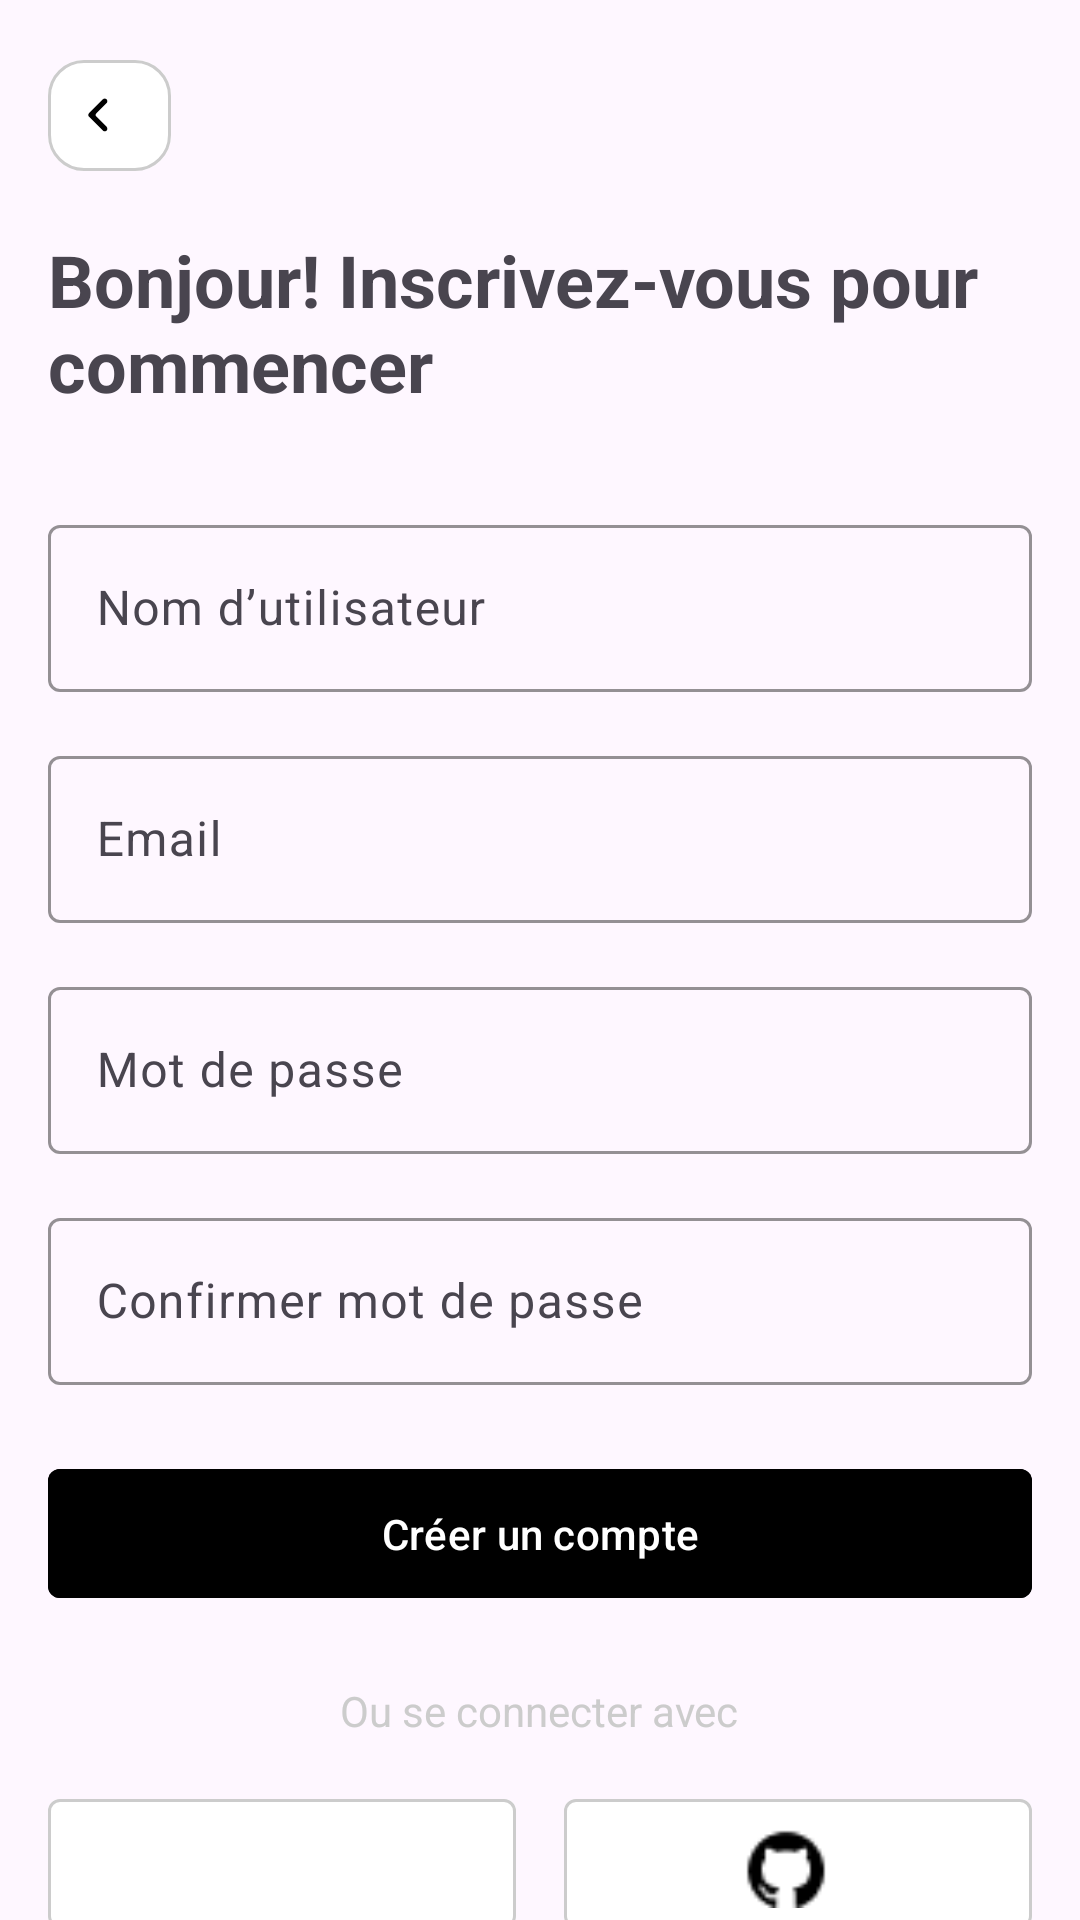

Produce the Android XML layout that renders to this screen, including the resource entries it uses.
<!-- AndroidManifest.xml: application theme Theme.Acad -->
<!-- res/layout/activity_register.xml -->
<?xml version="1.0" encoding="utf-8"?>
<androidx.constraintlayout.widget.ConstraintLayout xmlns:android="http://schemas.android.com/apk/res/android"
    xmlns:app="http://schemas.android.com/apk/res-auto"
    xmlns:tools="http://schemas.android.com/tools"
    android:id="@+id/main"
    android:layout_width="match_parent"
    android:layout_height="match_parent"
    tools:context=".RegisterActivity">

    <com.google.android.material.button.MaterialButton
        android:id="@+id/backButton"
        android:layout_width="41dp"
        android:layout_height="45dp"
        android:layout_marginStart="16dp"
        android:layout_marginTop="16dp"
        android:backgroundTint="@color/white"
        app:cornerRadius="12dp"
        app:icon="@drawable/chevron_left"
        app:iconGravity="textStart"
        app:iconSize="20dp"
        app:iconTint="@color/black"
        app:layout_constraintStart_toStartOf="parent"
        app:layout_constraintTop_toTopOf="parent"
        app:strokeColor="@color/gray"
        app:strokeWidth="1dp" />

    <LinearLayout
        android:id="@+id/contentLayout"
        android:layout_width="0dp"
        android:layout_height="wrap_content"
        android:layout_marginLeft="16dp"
        android:layout_marginRight="16dp"
        android:gravity="center"
        android:orientation="vertical"
        app:layout_constraintEnd_toEndOf="parent"
        app:layout_constraintStart_toStartOf="parent"
        app:layout_constraintTop_toBottomOf="@id/backButton">

        <TextView
            android:id="@+id/title"
            android:layout_width="match_parent"
            android:layout_height="wrap_content"
            android:layout_marginTop="16dp"
            android:layout_marginBottom="16dp"
            android:text="Bonjour! Inscrivez-vous pour commencer"
            android:textSize="24sp"
            android:textStyle="bold" />

        
        <com.google.android.material.textfield.TextInputLayout
            android:id="@+id/usernameLayout"
            android:layout_width="match_parent"
            android:layout_height="wrap_content"
            android:layout_marginTop="16dp"
            app:boxStrokeColor="@color/gray"
            app:hintEnabled="true">

            <com.google.android.material.textfield.TextInputEditText
                android:id="@+id/username"
                android:layout_width="match_parent"
                android:layout_height="wrap_content"
                android:hint="Nom d’utilisateur" />
        </com.google.android.material.textfield.TextInputLayout>

        
        <com.google.android.material.textfield.TextInputLayout
            android:id="@+id/emailLayout"
            android:layout_width="match_parent"
            android:layout_height="wrap_content"
            android:layout_marginTop="16dp"
            app:boxStrokeColor="@color/gray"
            app:hintEnabled="true">

            <com.google.android.material.textfield.TextInputEditText
                android:id="@+id/email"
                android:layout_width="match_parent"
                android:layout_height="wrap_content"
                android:hint="Email" />
        </com.google.android.material.textfield.TextInputLayout>

        
        <com.google.android.material.textfield.TextInputLayout
            android:id="@+id/passwordLayout"
            android:layout_width="match_parent"
            android:layout_height="wrap_content"
            android:layout_marginTop="16dp"
            app:boxStrokeColor="@color/gray"
            app:hintEnabled="true">

            <com.google.android.material.textfield.TextInputEditText
                android:id="@+id/password"
                android:layout_width="match_parent"
                android:layout_height="wrap_content"
                android:hint="Mot de passe"
                android:inputType="textPassword" />
        </com.google.android.material.textfield.TextInputLayout>

        
        <com.google.android.material.textfield.TextInputLayout
            android:id="@+id/confirmPasswordLayout"
            android:layout_width="match_parent"
            android:layout_height="wrap_content"
            android:layout_marginTop="16dp"
            app:boxStrokeColor="@color/gray"
            app:hintEnabled="true">

            <com.google.android.material.textfield.TextInputEditText
                android:id="@+id/confirmPassword"
                android:layout_width="match_parent"
                android:layout_height="wrap_content"
                android:hint="Confirmer mot de passe"
                android:inputType="textPassword" />
        </com.google.android.material.textfield.TextInputLayout>

        
        <com.google.android.material.button.MaterialButton
            android:id="@+id/registerButton"
            android:layout_width="match_parent"
            android:layout_height="51dp"
            android:layout_marginTop="24dp"
            android:backgroundTint="@color/black"
            android:text="Créer un compte"
            android:textColor="@color/white"
            app:cornerRadius="4dp" />

        
        <TextView
            android:id="@+id/orConnectWith"
            android:layout_width="wrap_content"
            android:layout_height="wrap_content"
            android:layout_marginTop="24dp"
            android:text="Ou se connecter avec"
            android:textColor="@color/gray" />

        
        <LinearLayout
            android:id="@+id/socialButtons"
            android:layout_width="match_parent"
            android:layout_height="wrap_content"
            android:layout_marginTop="16dp"
            android:layout_marginBottom="20dp"
            android:orientation="horizontal">

            <com.google.android.material.button.MaterialButton
                android:id="@+id/googleButton"
                android:layout_width="0dp"
                android:layout_height="51dp"
                android:layout_weight="1"
                android:backgroundTint="@color/white"
                android:textColor="@color/black"
                app:cornerRadius="4dp"
                app:icon="@drawable/ic_google"
                app:iconGravity="textStart"
                app:iconSize="25dp"
                app:iconTint="@color/black"
                app:strokeColor="@color/gray"
                app:strokeWidth="1dp"/>

            <com.google.android.material.button.MaterialButton
                android:id="@+id/githubButton"
                android:layout_width="0dp"
                android:layout_height="51dp"
                android:layout_marginStart="16dp"
                android:layout_weight="1"
                android:backgroundTint="@color/white"
                android:textColor="@color/black"
                app:cornerRadius="4dp"
                app:icon="@drawable/ic_github"
                app:iconGravity="textStart"
                app:iconSize="30dp"
                app:iconTint="@color/black"
                app:strokeColor="@color/gray"
                app:strokeWidth="1dp"/>
        </LinearLayout>

        
        <TextView
            android:id="@+id/alreadyHaveAccount"
            android:layout_width="wrap_content"
            android:layout_height="wrap_content"
            android:layout_marginTop="24dp"
            android:text="Vous avez déjà un compte? Se connecter"
            android:textColor="@color/black"
            app:layout_constraintEnd_toEndOf="parent"
            app:layout_constraintStart_toStartOf="parent"
            app:layout_constraintTop_toBottomOf="@id/socialButtons" />
    </LinearLayout>
</androidx.constraintlayout.widget.ConstraintLayout>
<!-- resources referenced by this layout -->
<resources>
  <color name="black">#FF000000</color>
  <color name="gray">#CCCCCC</color>
  <color name="white">#FFFFFFFF</color>
  <!-- drawable chevron_left (drawable) -->
  <vector xmlns:android="http://schemas.android.com/apk/res/android"
      android:width="24dp"
      android:height="24dp"
      android:viewportWidth="24"
      android:viewportHeight="24">
    <path
        android:pathData="M11.266,11.434L15.45,7.25C15.864,6.836 15.864,6.164 15.45,5.75C15.036,5.336 14.364,5.336 13.95,5.75L8.407,11.293C8.017,11.683 8.017,12.317 8.407,12.707L13.95,18.25C14.364,18.664 15.036,18.664 15.45,18.25C15.864,17.836 15.864,17.164 15.45,16.75L11.266,12.566C10.953,12.253 10.953,11.747 11.266,11.434Z"
        android:fillColor="#000000"/>
  </vector>
  <!-- drawable ic_github: png bitmap (drawable, 450 bytes) -->
  <style name="Theme.Acad" parent="Base.Theme.Acad" />
  <style name="Base.Theme.Acad" parent="Theme.Material3.DayNight.NoActionBar">
          
          
          
          <item name="colorPrimary">@color/black</item>
          <item name="colorPrimaryVariant">@color/black</item>
          <item name="colorOnPrimary">@color/white</item>
          
          <item name="colorSecondary">@color/black</item>
          <item name="colorSecondaryVariant">@color/black</item>
          <item name="colorOnSecondary">@color/white</item>
          
          <item name="android:statusBarColor">@android:color/transparent</item>
          
      </style>
</resources>
